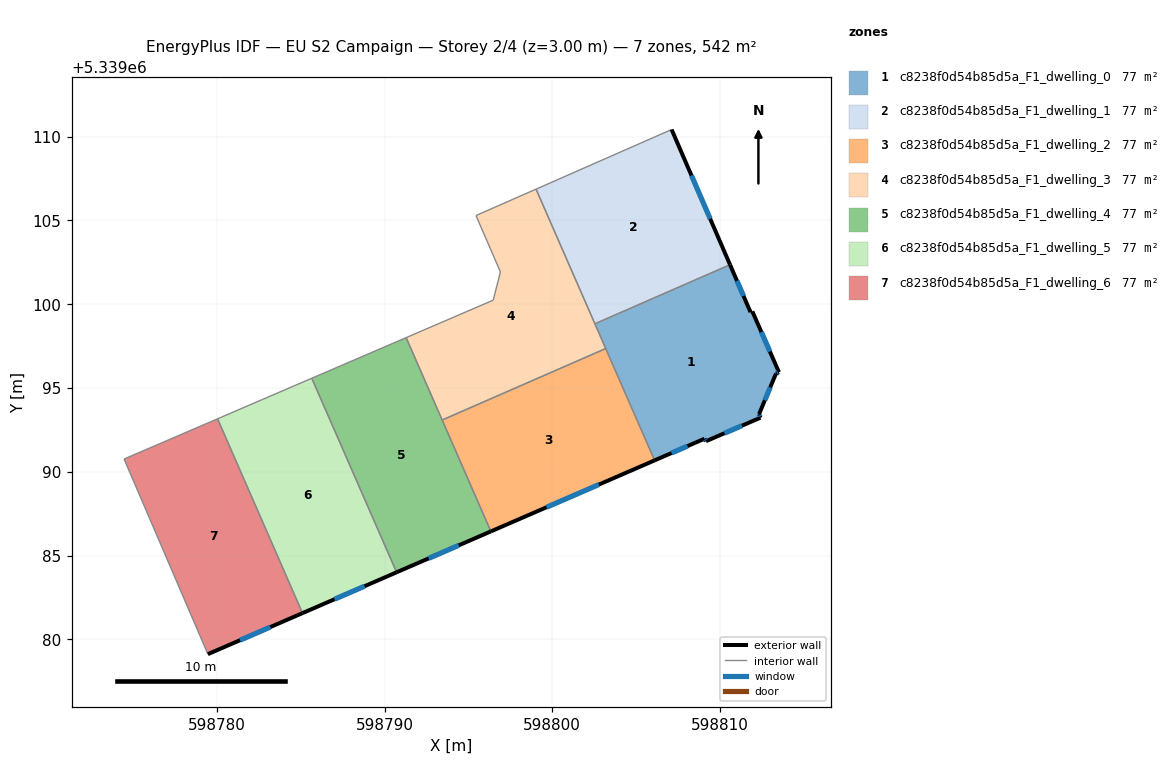
=== STOREY PLAN SPEC (per zone: floor XY polygon, exterior-wall plan segments, windows/doors) ===
zone 1: c8238f0d54b85d5a_F1_dwelling_0  (77.5 m²)
  floor: (598810.62, 5339102.36) (598811.84, 5339099.53) (598811.95, 5339099.57) (598813.54, 5339095.94) (598813.36, 5339095.86) (598812.35, 5339093.45) (598812.43, 5339093.23) (598809.18, 5339091.83) (598809.09, 5339091.97) (598806.12, 5339090.68) (598802.55, 5339098.83)
  exterior wall: (598811.84, 5339099.53) – (598810.62, 5339102.36)  [3.1 m]
    window: (598811.42, 5339100.49) – (598811.03, 5339101.40)  [0.9 m²]
  exterior wall: (598811.95, 5339099.57) – (598811.84, 5339099.53)  [0.1 m]
  exterior wall: (598813.54, 5339095.94) – (598811.95, 5339099.57)  [4.0 m]
    window: (598813.00, 5339097.18) – (598812.49, 5339098.34)  [1.2 m²]
  exterior wall: (598813.36, 5339095.86) – (598813.54, 5339095.94)  [0.2 m]
    window: (598813.42, 5339095.89) – (598813.48, 5339095.92)  [0.1 m²]
  exterior wall: (598812.35, 5339093.45) – (598813.36, 5339095.86)  [2.6 m]
    window: (598812.70, 5339094.27) – (598813.02, 5339095.04)  [0.8 m²]
  exterior wall: (598812.43, 5339093.23) – (598812.35, 5339093.45)  [0.2 m]
    window: (598812.41, 5339093.30) – (598812.38, 5339093.37)  [0.1 m²]
  exterior wall: (598809.18, 5339091.83) – (598812.43, 5339093.23)  [3.5 m]
    window: (598810.29, 5339092.30) – (598811.33, 5339092.75)  [1.1 m²]
  exterior wall: (598809.09, 5339091.97) – (598809.18, 5339091.83)  [0.2 m]
    window: (598809.12, 5339091.92) – (598809.15, 5339091.88)  [0.1 m²]
  exterior wall: (598806.12, 5339090.68) – (598809.09, 5339091.97)  [3.2 m]
    window: (598807.13, 5339091.12) – (598808.08, 5339091.53)  [1.0 m²]
  interior walls: 3
zone 2: c8238f0d54b85d5a_F1_dwelling_1  (77.5 m²)
  floor: (598807.13, 5339110.43) (598810.62, 5339102.36) (598802.55, 5339098.83) (598799.04, 5339106.87) (598807.05, 5339110.39)
  exterior wall: (598810.62, 5339102.36) – (598807.13, 5339110.43)  [8.8 m]
    window: (598809.43, 5339105.10) – (598808.32, 5339107.68)  [2.7 m²]
  interior walls: 4
zone 3: c8238f0d54b85d5a_F1_dwelling_2  (77.4 m²)
  floor: (598803.20, 5339097.36) (598806.12, 5339090.68) (598796.34, 5339086.44) (598793.44, 5339093.09)
  exterior wall: (598796.34, 5339086.44) – (598806.12, 5339090.68)  [10.7 m]
    window: (598799.67, 5339087.88) – (598802.79, 5339089.24)  [3.3 m²]
  interior walls: 3
zone 4: c8238f0d54b85d5a_F1_dwelling_3  (77.5 m²)
  floor: (598799.04, 5339106.87) (598803.20, 5339097.36) (598793.44, 5339093.09) (598791.29, 5339098.01) (598796.48, 5339100.24) (598796.91, 5339101.93) (598795.45, 5339105.29)
  interior walls: 8
zone 5: c8238f0d54b85d5a_F1_dwelling_4  (77.4 m²)
  floor: (598791.29, 5339098.01) (598796.34, 5339086.44) (598790.72, 5339084.00) (598785.66, 5339095.58)
  exterior wall: (598790.72, 5339084.00) – (598796.34, 5339086.44)  [6.1 m]
    window: (598792.63, 5339084.83) – (598794.43, 5339085.61)  [1.9 m²]
  interior walls: 4
zone 6: c8238f0d54b85d5a_F1_dwelling_5  (77.4 m²)
  floor: (598785.66, 5339095.58) (598790.72, 5339084.00) (598785.10, 5339081.57) (598780.03, 5339093.16)
  exterior wall: (598785.10, 5339081.57) – (598790.72, 5339084.00)  [6.1 m]
    window: (598787.01, 5339082.39) – (598788.81, 5339083.17)  [1.9 m²]
  interior walls: 3
zone 7: c8238f0d54b85d5a_F1_dwelling_6  (77.5 m²)
  floor: (598780.03, 5339093.16) (598785.10, 5339081.57) (598779.45, 5339079.12) (598774.45, 5339090.76)
  exterior wall: (598779.45, 5339079.12) – (598785.10, 5339081.57)  [6.2 m]
    window: (598781.38, 5339079.95) – (598783.18, 5339080.73)  [1.9 m²]
  interior walls: 3

=== DERIVED (storey summary) ===
Building: EU S2 Campaign
Storey: 2 of 4  (floor level z = 3.00 m)
Storey gross floor area: 542.2 m²
Zones on this storey: 7
  - c8238f0d54b85d5a_F1_dwelling_0: floor 77.5 m²; exterior wall 17.2 m (51.5 m²); 8 window(s) 5.2 m²; WWR 10.1%
  - c8238f0d54b85d5a_F1_dwelling_1: floor 77.5 m²; exterior wall 8.8 m (26.4 m²); 1 window(s) 2.7 m²; WWR 10.2%
  - c8238f0d54b85d5a_F1_dwelling_2: floor 77.4 m²; exterior wall 10.7 m (32.0 m²); 1 window(s) 3.3 m²; WWR 10.2%
  - c8238f0d54b85d5a_F1_dwelling_3: floor 77.5 m²
  - c8238f0d54b85d5a_F1_dwelling_4: floor 77.4 m²; exterior wall 6.1 m (18.4 m²); 1 window(s) 1.9 m²; WWR 10.2%
  - c8238f0d54b85d5a_F1_dwelling_5: floor 77.4 m²; exterior wall 6.1 m (18.4 m²); 1 window(s) 1.9 m²; WWR 10.2%
  - c8238f0d54b85d5a_F1_dwelling_6: floor 77.5 m²; exterior wall 6.2 m (18.5 m²); 1 window(s) 1.9 m²; WWR 10.2%
Zone adjacency (shared interzone walls):
  - c8238f0d54b85d5a_F1_dwelling_0 ↔ c8238f0d54b85d5a_F1_dwelling_1
  - c8238f0d54b85d5a_F1_dwelling_0 ↔ c8238f0d54b85d5a_F1_dwelling_2
  - c8238f0d54b85d5a_F1_dwelling_0 ↔ c8238f0d54b85d5a_F1_dwelling_3
  - c8238f0d54b85d5a_F1_dwelling_1 ↔ c8238f0d54b85d5a_F1_dwelling_3
  - c8238f0d54b85d5a_F1_dwelling_2 ↔ c8238f0d54b85d5a_F1_dwelling_3
  - c8238f0d54b85d5a_F1_dwelling_2 ↔ c8238f0d54b85d5a_F1_dwelling_4
  - c8238f0d54b85d5a_F1_dwelling_3 ↔ c8238f0d54b85d5a_F1_dwelling_4
  - c8238f0d54b85d5a_F1_dwelling_4 ↔ c8238f0d54b85d5a_F1_dwelling_5
  - c8238f0d54b85d5a_F1_dwelling_5 ↔ c8238f0d54b85d5a_F1_dwelling_6